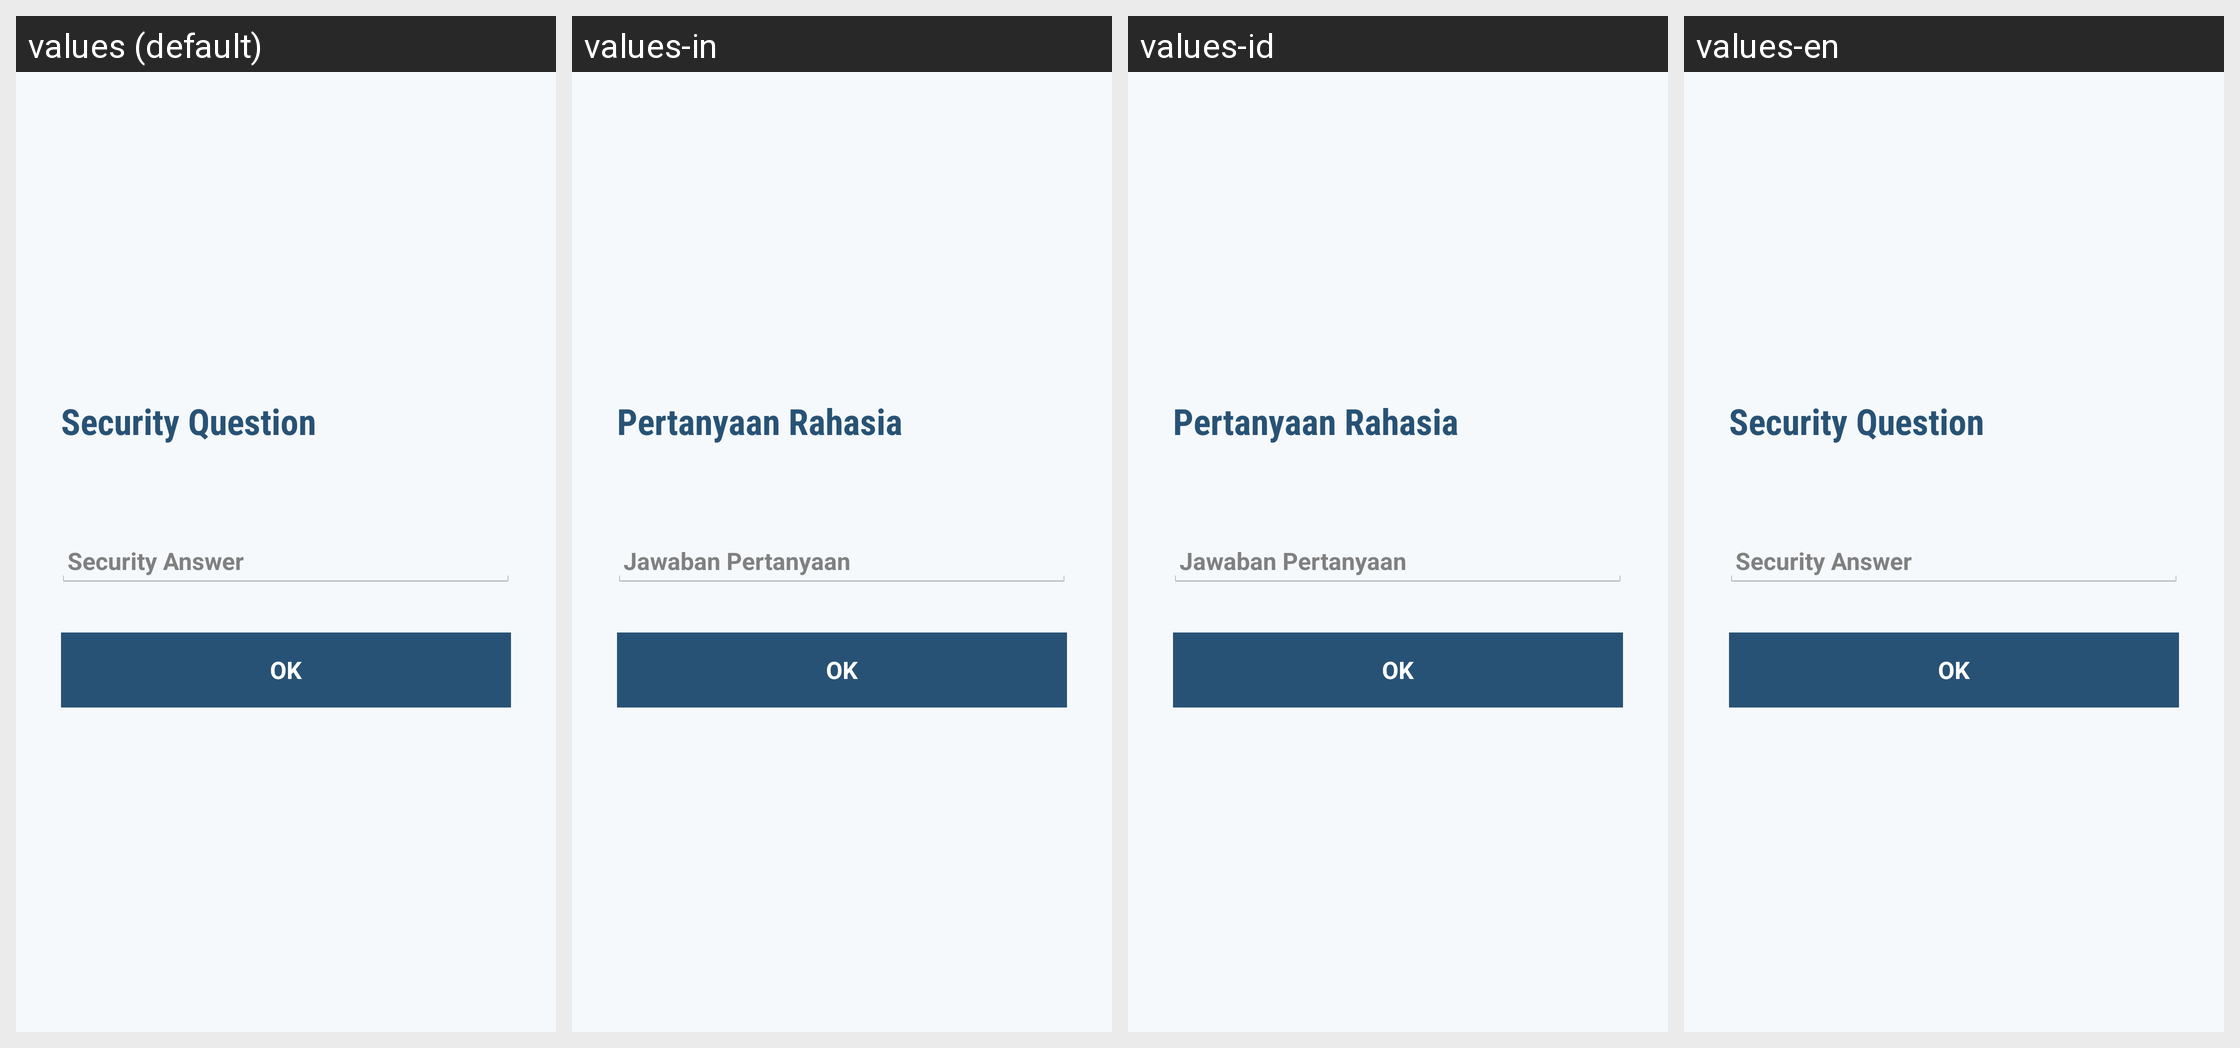

The Android screen above is rendered under several locales of the same app. Produce the string resources it draws, with the default and per-locale values.
Android screen res/layout/auth_forgot_password_validate_activity.xml rendered under 4 locales, left to right: values (default), values-in, values-id, values-en. Device: Nexus 5 (rendered at 1080×1920; each locale shown at half size, 540×960, under a caption strip naming it); theme app_theme.
Strings drawn on this screen, with the default value and each locale's value (text and hints the layout hard-codes, and strings that could not be matched under every locale, appear in the picture but are not listed):

field_security_question
  values: Security Question
  values-in: Pertanyaan Rahasia
  values-id: Pertanyaan Rahasia
  values-en: Security Question

field_security_answer
  values: Security Answer
  values-in: Jawaban Pertanyaan
  values-id: Jawaban Pertanyaan
  values-en: Security Answer

ok
  values: OK
  values-in: OK
  values-id: OK
  values-en: OK
